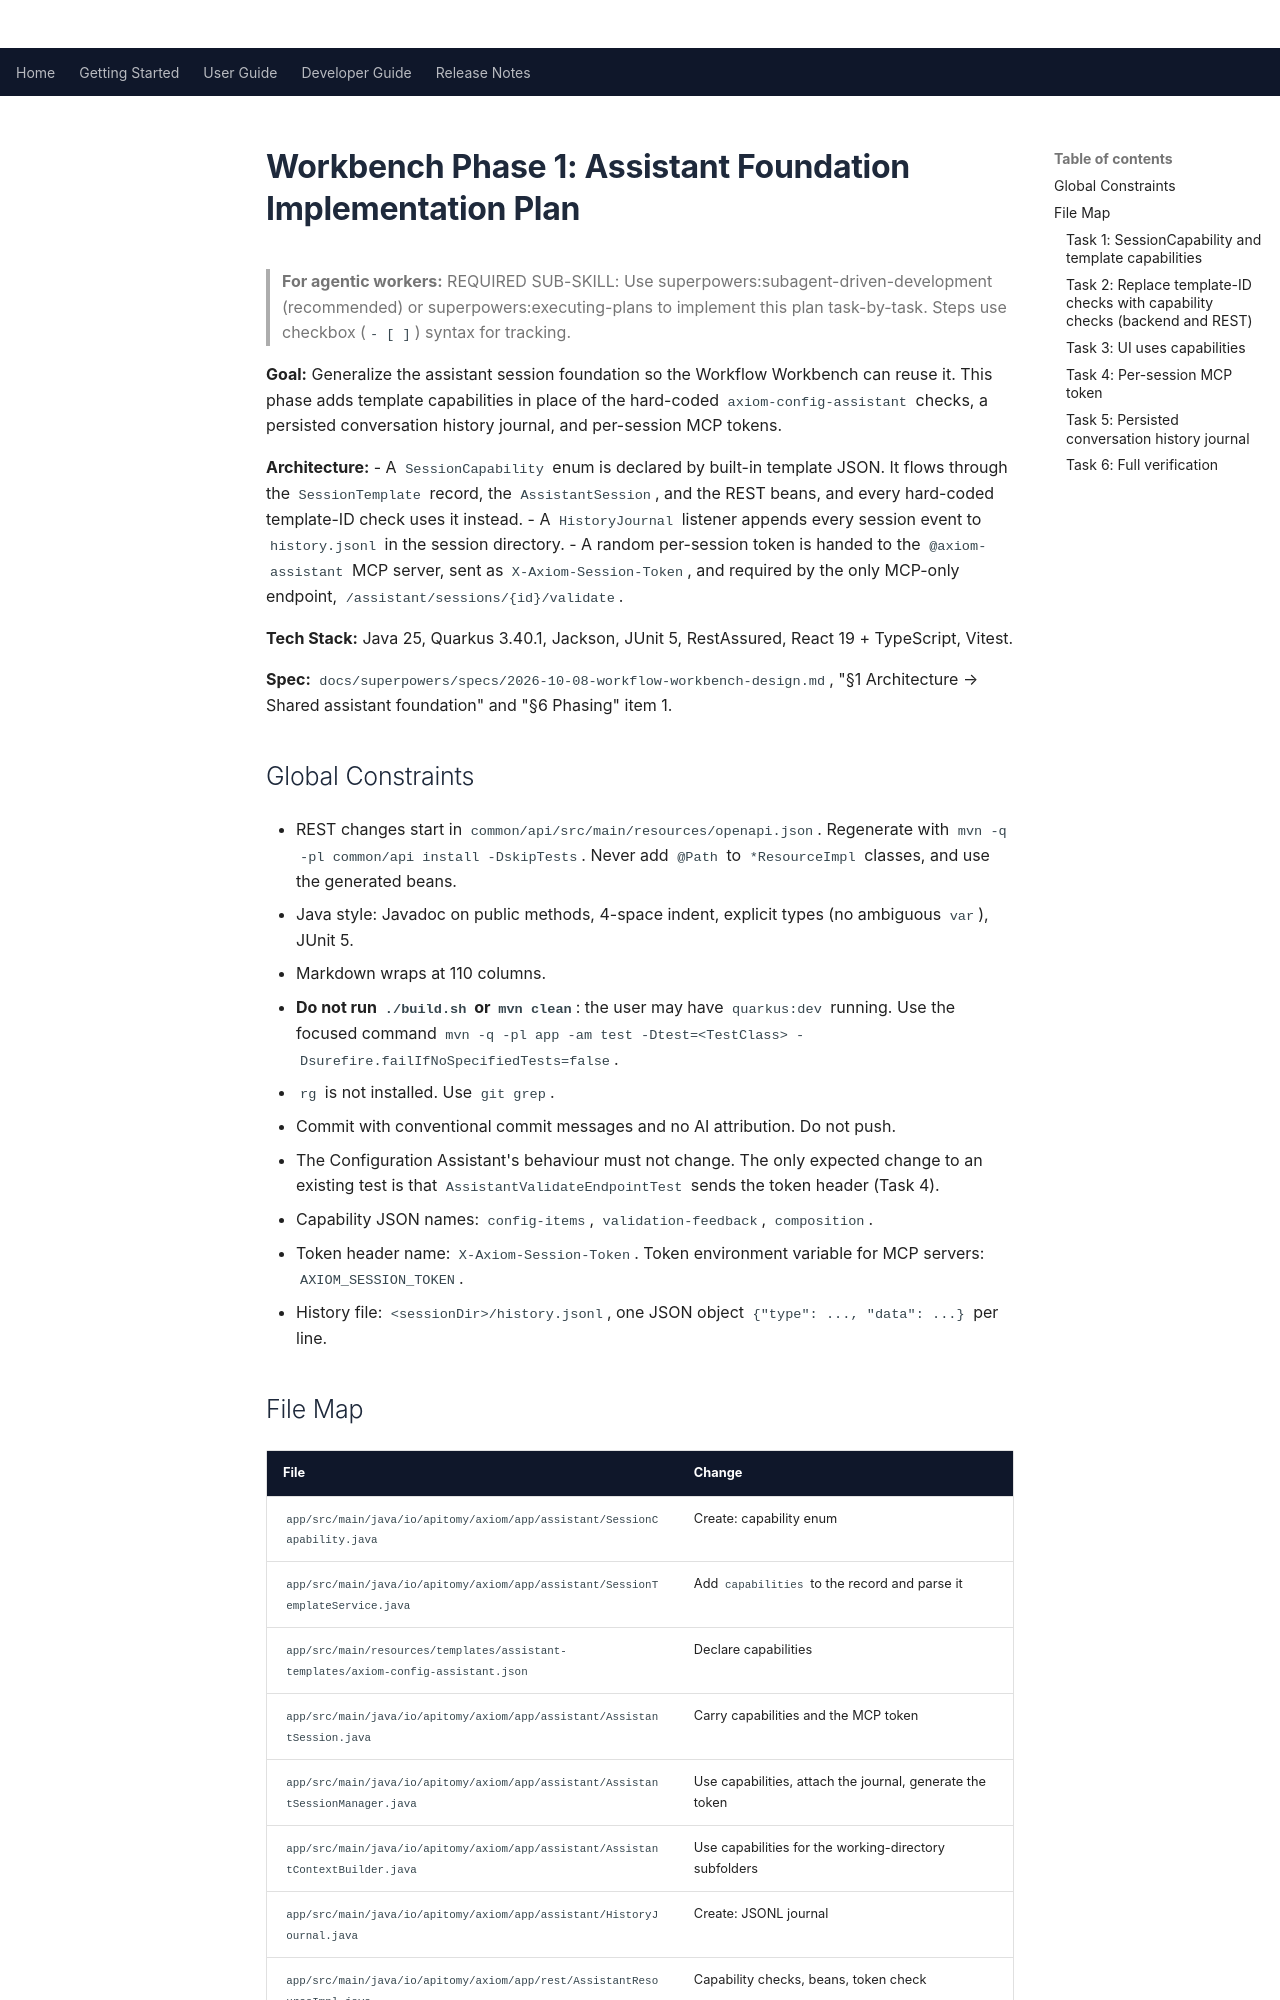

repository: Apitomy/apitomy-axiom · page: superpowers/plans/2026-10-08-workbench-phase1-foundation.html · generator: mkdocs

# Workbench Phase 1: Assistant Foundation Implementation Plan

> **For agentic workers:** REQUIRED SUB-SKILL: Use superpowers:subagent-driven-development (recommended) or
> superpowers:executing-plans to implement this plan task-by-task. Steps use checkbox (`- [ ]`) syntax for
> tracking.

**Goal:** Generalize the assistant session foundation so the Workflow Workbench can reuse it. This phase
adds template capabilities in place of the hard-coded `axiom-config-assistant` checks, a persisted
conversation history journal, and per-session MCP tokens.

**Architecture:**
- A `SessionCapability` enum is declared by built-in template JSON. It flows through the `SessionTemplate`
  record, the `AssistantSession`, and the REST beans, and every hard-coded template-ID check uses it instead.
- A `HistoryJournal` listener appends every session event to `history.jsonl` in the session directory.
- A random per-session token is handed to the `@axiom-assistant` MCP server, sent as
  `X-Axiom-Session-Token`, and required by the only MCP-only endpoint, `/assistant/sessions/{id}/validate`.

**Tech Stack:** Java 25, Quarkus 3.40.1, Jackson, JUnit 5, RestAssured, React 19 + TypeScript, Vitest.

**Spec:** `docs/superpowers/specs/2026-10-08-workflow-workbench-design.md`, "§1 Architecture → Shared
assistant foundation" and "§6 Phasing" item 1.

## Global Constraints

- REST changes start in `common/api/src/main/resources/openapi.json`. Regenerate with
  `mvn -q -pl common/api install -DskipTests`. Never add `@Path` to `*ResourceImpl` classes, and use the
  generated beans.
- Java style: Javadoc on public methods, 4-space indent, explicit types (no ambiguous `var`), JUnit 5.
- Markdown wraps at 110 columns.
- **Do not run `./build.sh` or `mvn clean`**: the user may have `quarkus:dev` running. Use the focused
  command `mvn -q -pl app -am test -Dtest=<TestClass> -Dsurefire.failIfNoSpecifiedTests=false`.
- `rg` is not installed. Use `git grep`.
- Commit with conventional commit messages and no AI attribution. Do not push.
- The Configuration Assistant's behaviour must not change. The only expected change to an existing test is
  that `AssistantValidateEndpointTest` sends the token header (Task 4).
- Capability JSON names: `config-items`, `validation-feedback`, `composition`.
- Token header name: `X-Axiom-Session-Token`. Token environment variable for MCP servers:
  `AXIOM_SESSION_TOKEN`.
- History file: `<sessionDir>/history.jsonl`, one JSON object `{"type": ..., "data": ...}` per line.
